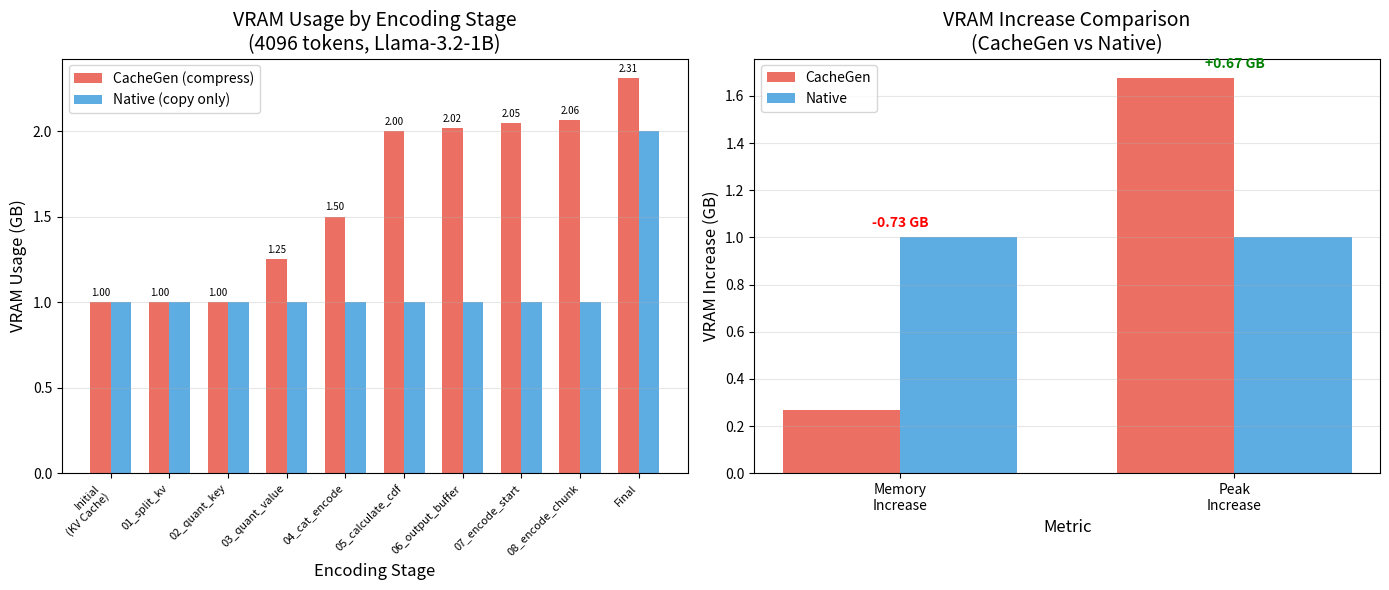

Reproduce this figure in Python. (Note: this script raises an exception after producing the figure.)
#!/usr/bin/env python3
"""
Direct VRAM Test Results Visualization
- CacheGen vs Native VRAM usage comparison
- Shows detailed encoding stages
"""
import matplotlib.pyplot as plt
import numpy as np

# Direct VRAM test results (4096 tokens, Llama-3.2-1B)
stages = [
    "Initial\n(KV Cache)",
    "01_split_kv",
    "02_quant_key",
    "03_quant_value",
    "04_cat_encode",
    "05_calculate_cdf",
    "06_output_buffer",
    "07_encode_start",
    "08_encode_chunk",
    "Final"
]

# VRAM at each stage (GB) - from test output
vram_cachegen = [
    1.0,    # Initial KV cache
    1.0,    # 01_split_kv
    1.0,    # 02_quant_key
    1.25,   # 03_quant_value
    1.5,    # 04_cat_encode_input
    2.0,    # 05_calculate_cdf
    2.016,  # 06_output_buffer
    2.048,  # 07_encode_ntokens_start
    2.064,  # 08_encode_ntokens_chunk
    2.309   # Final output
]

# Native mode (simple copy)
vram_native = [
    1.0,    # Initial KV cache
    1.0,    # copy
    1.0,
    1.0,
    1.0,
    1.0,
    1.0,
    1.0,
    1.0,
    2.0     # Final (1GB copy)
]

fig, axes = plt.subplots(1, 2, figsize=(14, 6))

# Plot 1: Stage-by-stage VRAM comparison
ax1 = axes[0]
x = np.arange(len(stages))
width = 0.35

bars1 = ax1.bar(x - width/2, vram_cachegen, width, label='CacheGen (compress)', color='#e74c3c', alpha=0.8)
bars2 = ax1.bar(x + width/2, vram_native, width, label='Native (copy only)', color='#3498db', alpha=0.8)

ax1.set_xlabel('Encoding Stage', fontsize=12)
ax1.set_ylabel('VRAM Usage (GB)', fontsize=12)
ax1.set_title('VRAM Usage by Encoding Stage\n(4096 tokens, Llama-3.2-1B)', fontsize=14)
ax1.set_xticks(x)
ax1.set_xticklabels(stages, rotation=45, ha='right', fontsize=8)
ax1.legend()
ax1.grid(axis='y', alpha=0.3)

# Add value labels
for bar in bars1:
    height = bar.get_height()
    ax1.annotate(f'{height:.2f}',
                xy=(bar.get_x() + bar.get_width() / 2, height),
                xytext=(0, 3), textcoords="offset points",
                ha='center', va='bottom', fontsize=7)

# Plot 2: Peak vs Memory increase comparison
ax2 = axes[1]

categories = ['Memory\nIncrease', 'Peak\nIncrease']
cachegen_values = [0.2696, 1.6747]
native_values = [1.0, 1.0]

x2 = np.arange(len(categories))
bars3 = ax2.bar(x2 - width/2, cachegen_values, width, label='CacheGen', color='#e74c3c', alpha=0.8)
bars4 = ax2.bar(x2 + width/2, native_values, width, label='Native', color='#3498db', alpha=0.8)

ax2.set_xlabel('Metric', fontsize=12)
ax2.set_ylabel('VRAM Increase (GB)', fontsize=12)
ax2.set_title('VRAM Increase Comparison\n(CacheGen vs Native)', fontsize=14)
ax2.set_xticks(x2)
ax2.set_xticklabels(categories)
ax2.legend()
ax2.grid(axis='y', alpha=0.3)

# Add difference annotations
for i, (c, n) in enumerate(zip(cachegen_values, native_values)):
    diff = c - n
    ax2.annotate(f'{diff:+.2f} GB',
                xy=(i, max(c, n)),
                xytext=(0, 5), textcoords="offset points",
                ha='center', va='bottom', fontsize=10, fontweight='bold',
                color='green' if diff > 0 else 'red')

plt.tight_layout()
plt.savefig('/home/noslab-gpu/tkdgjs/experiment/vram_direct_comparison.png', dpi=150, bbox_inches='tight')
plt.close()

print("Graph saved to: /home/noslab-gpu/tkdgjs/experiment/vram_direct_comparison.png")

# Summary
print("\n" + "="*60)
print("SUMMARY: Direct VRAM Test Results")
print("="*60)
print(f"""
Configuration:
  - Model: Llama-3.2-1B-Instruct
  - Tokens: 4096
  - KV Cache Size: 1.0 GB

Results:
  ┌─────────────────────┬───────────────┬───────────────┐
  │ Metric              │ CacheGen      │ Native        │
  ├─────────────────────┼───────────────┼───────────────┤
  │ Memory Increase     │ 0.27 GB      │ 1.00 GB       │
  │ Peak Increase       │ 1.67 GB      │ 1.00 GB       │
  └─────────────────────┴───────────────┴───────────────┘

Conclusion:
  CacheGen uses +0.67 GB MORE peak VRAM than Native mode
  during the compression operation.
""")
